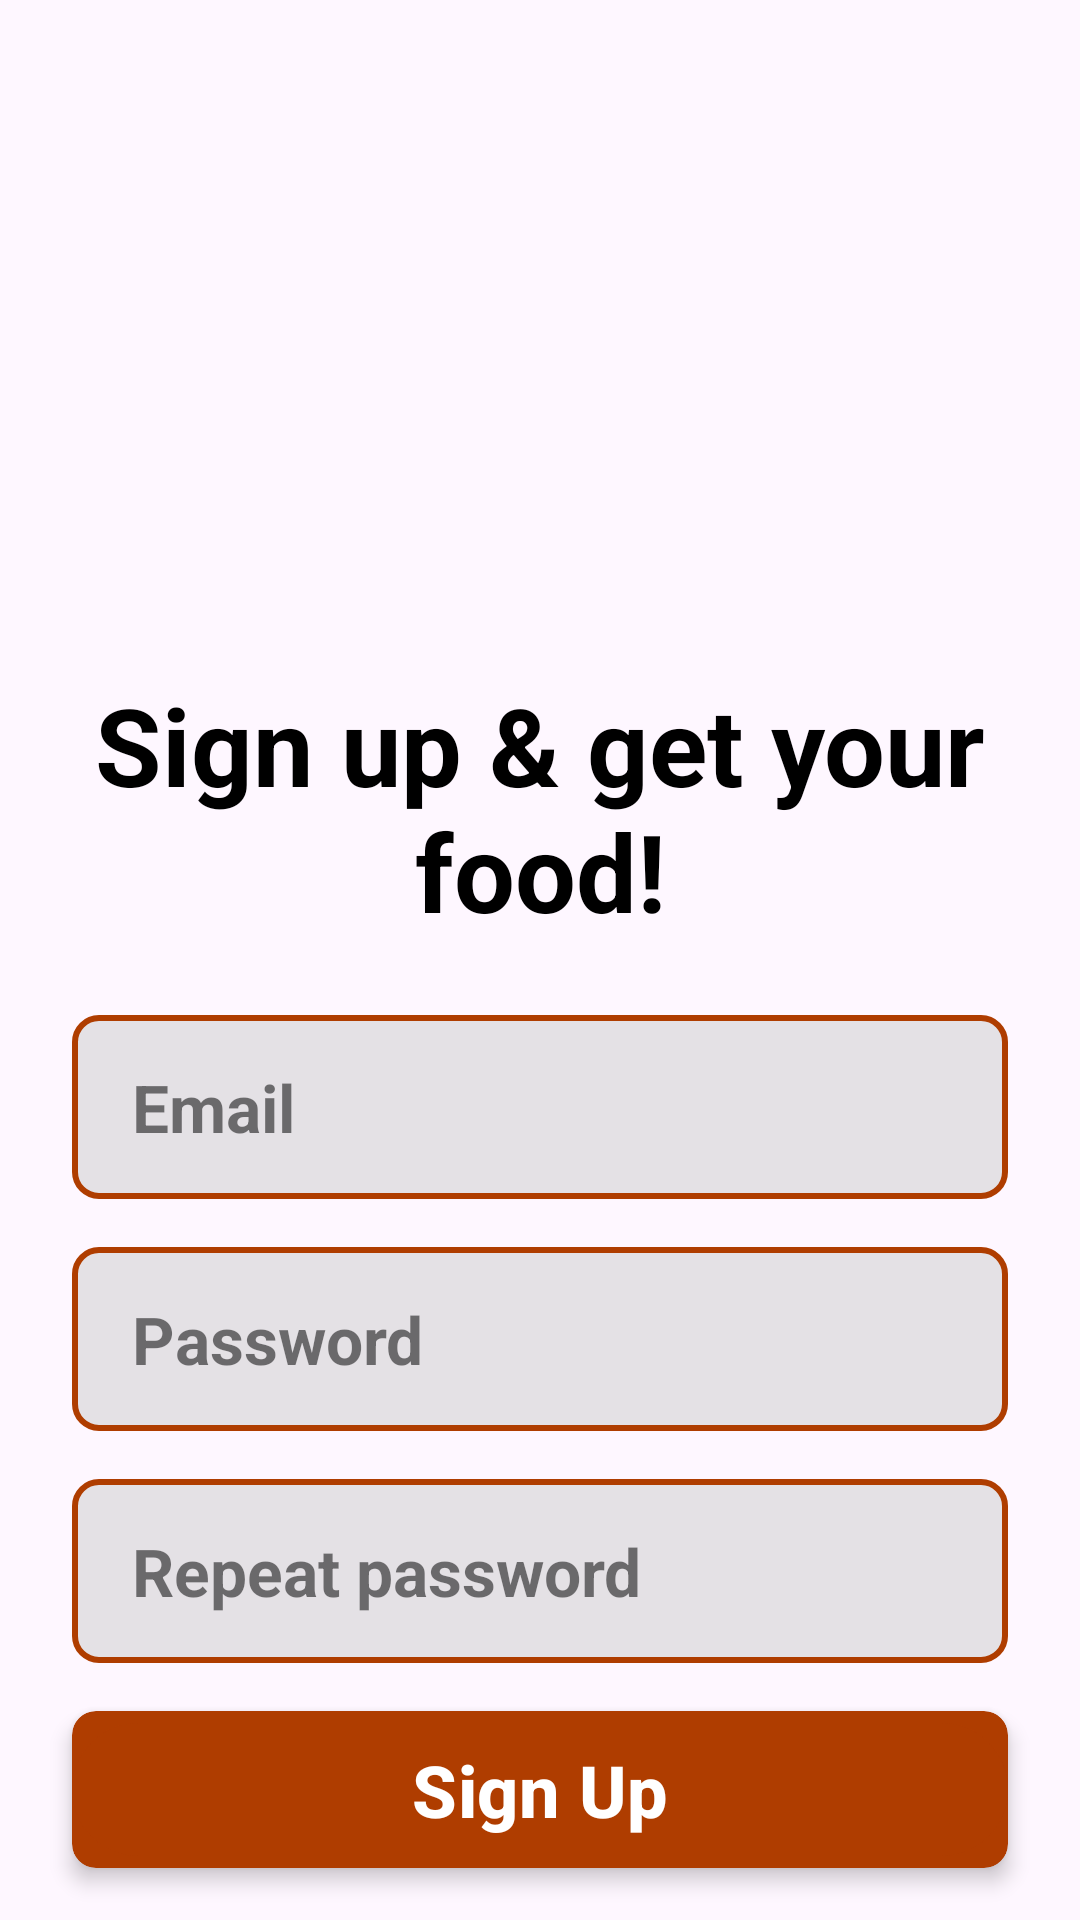

Reconstruct the res/layout file that produces this screen, plus the resources it refers to.
<!-- AndroidManifest.xml: application theme Theme.MudisApp -->
<!-- res/layout/fragment_register.xml -->
<?xml version="1.0" encoding="utf-8"?>
<androidx.constraintlayout.widget.ConstraintLayout xmlns:android="http://schemas.android.com/apk/res/android"
    xmlns:app="http://schemas.android.com/apk/res-auto"
    xmlns:tools="http://schemas.android.com/tools"
    android:layout_width="match_parent"
    android:layout_height="match_parent"
    tools:context=".fragment.RegisterFragment"
    tools:ignore="MissingConstraints">


    <ImageView
        android:id="@+id/picture_logo_reg"
        android:layout_width="0dp"
        android:layout_height="0dp"
        android:src="@drawable/burger_img_svg"
        app:layout_constraintBottom_toBottomOf="@+id/guideline"
        app:layout_constraintEnd_toEndOf="parent"
        app:layout_constraintStart_toStartOf="parent"
        app:layout_constraintTop_toTopOf="parent" />


    <TextView
        android:id="@+id/tvSignIn"
        android:layout_width="0dp"
        android:layout_height="wrap_content"
        android:layout_marginHorizontal="24dp"
        android:text="@string/sign_up_order_now"
        android:textAlignment="center"
        android:textColor="@color/black"
        android:textSize="36sp"
        android:textStyle="bold"
        app:layout_constraintEnd_toEndOf="parent"
        app:layout_constraintStart_toStartOf="parent"
        app:layout_constraintTop_toBottomOf="@+id/guideline" />


    <EditText
        android:id="@+id/etEmail"
        style="@style/EditTextStyle"
        android:layout_width="0dp"
        android:layout_height="wrap_content"
        android:layout_marginHorizontal="24dp"
        android:layout_marginTop="24dp"
        android:hint="@string/email"
        android:inputType="textEmailAddress"
        app:layout_constraintEnd_toEndOf="parent"
        app:layout_constraintStart_toStartOf="parent"
        app:layout_constraintTop_toBottomOf="@+id/tvSignIn" />

    <EditText
        android:id="@+id/etPassword"
        style="@style/EditTextStyle"
        android:layout_width="0dp"
        android:layout_height="wrap_content"
        android:layout_marginHorizontal="24dp"
        android:layout_marginTop="16dp"
        android:hint="@string/password"
        android:inputType="textPassword"
        app:layout_constraintEnd_toEndOf="parent"
        app:layout_constraintStart_toStartOf="parent"
        app:layout_constraintTop_toBottomOf="@+id/etEmail" />


    <EditText
        android:id="@+id/etPasswordRepeat"
        style="@style/EditTextStyle"
        android:layout_width="0dp"
        android:layout_height="wrap_content"
        android:layout_marginHorizontal="24dp"
        android:layout_marginTop="16dp"
        android:hint="@string/repeat_password"
        android:inputType="textPassword"
        app:layout_constraintEnd_toEndOf="parent"
        app:layout_constraintStart_toStartOf="parent"
        app:layout_constraintTop_toBottomOf="@+id/etPassword" />


    <androidx.cardview.widget.CardView
        android:id="@+id/cvSignUp"
        android:layout_width="match_parent"
        android:layout_height="wrap_content"
        android:layout_marginHorizontal="24dp"
        android:layout_marginTop="16dp"
        app:cardBackgroundColor="@color/main_color"
        app:cardCornerRadius="8dp"
        app:cardElevation="4dp"
        app:layout_constraintEnd_toEndOf="parent"
        app:layout_constraintStart_toStartOf="parent"
        app:layout_constraintTop_toBottomOf="@id/etPasswordRepeat">

        <com.google.android.material.button.MaterialButton
            android:id="@+id/btSignUp"
            android:layout_width="match_parent"
            android:layout_height="match_parent"
            android:backgroundTint="@color/main_color"
            android:text="@string/signup"
            android:textColor="@color/white"
            android:textSize="24sp"
            android:textStyle="bold" />

    </androidx.cardview.widget.CardView>


    <LinearLayout
        android:layout_width="wrap_content"
        android:layout_height="wrap_content"
        android:layout_marginTop="16dp"
        android:orientation="horizontal"
        app:layout_constraintEnd_toEndOf="parent"
        app:layout_constraintStart_toStartOf="parent"
        app:layout_constraintTop_toBottomOf="@+id/cvSignUp">

        <TextView
            android:id="@+id/tvHaveAcc"
            android:layout_width="wrap_content"
            android:layout_height="wrap_content"
            android:text="@string/have_account"
            android:textSize="16sp"
            app:layout_constraintEnd_toEndOf="parent"
            app:layout_constraintStart_toStartOf="parent"
            app:layout_constraintTop_toBottomOf="@+id/btSignUp" />

        <TextView
            android:id="@+id/tvSignin"
            android:layout_width="wrap_content"
            android:layout_height="wrap_content"
            android:layout_marginHorizontal="4dp"
            android:text="@string/sign_in"
            android:textColor="@color/main_color"
            android:textSize="16sp"
            android:textStyle="bold"
            app:layout_constraintLeft_toRightOf="@+id/tvHaveAcc"
            app:layout_constraintTop_toBottomOf="@+id/btSignUp" />

    </LinearLayout>

    <ImageView
        android:id="@+id/ivEyePassword"
        android:layout_width="wrap_content"
        android:layout_height="wrap_content"
        android:src="@drawable/eye_closed_img_svg"
        app:layout_constraintBottom_toBottomOf="@+id/etPassword"
        app:layout_constraintEnd_toEndOf="@+id/etPassword"
        app:layout_constraintTop_toTopOf="@+id/etPassword"
        android:layout_marginEnd="16dp"/>

    <ImageView
        android:id="@+id/ivEyeRepeatPassword"
        android:layout_width="wrap_content"
        android:layout_height="wrap_content"
        android:src="@drawable/eye_closed_img_svg"
        app:layout_constraintBottom_toBottomOf="@+id/etPasswordRepeat"
        app:layout_constraintEnd_toEndOf="@+id/etPasswordRepeat"
        app:layout_constraintTop_toTopOf="@+id/etPasswordRepeat"
        android:layout_marginEnd="16dp"/>


    <androidx.constraintlayout.widget.Guideline
        android:id="@+id/guideline"
        android:layout_width="wrap_content"
        android:layout_height="wrap_content"
        android:orientation="horizontal"
        app:layout_constraintGuide_percent="0.35" />

</androidx.constraintlayout.widget.ConstraintLayout>
<!-- resources referenced by this layout -->
<resources>
  <color name="black">#FF000000</color>
  <color name="main_color">#AF3D00</color>
  <color name="white">#FFFFFFFF</color>
  <string name="email">Email</string>
  <string name="have_account">Have account?</string>
  <string name="password">Password</string>
  <string name="repeat_password">Repeat password</string>
  <string name="sign_in">Sign In</string>
  <string name="sign_up_order_now">Sign up &amp; get your food!</string>
  <string name="signup">Sign Up</string>
  <style name="EditTextStyle" parent="Base.Theme.MudisApp">
          <item name="android:lines">1</item>
          <item name="maxLines">1</item>
          <item name="android:maxLength">24</item>
          <item name="android:textStyle">bold</item>
          <item name="android:textSize">22sp</item>
          <item name="android:paddingVertical">16dp</item>
          <item name="android:paddingHorizontal">20dp</item>
          <item name="android:textColorHint">@color/hint_color</item>
          <item name="android:textColor">@color/black</item>
          <item name="android:background">@drawable/edit_text_background</item>
      </style>
  <style name="Theme.MudisApp" parent="Base.Theme.MudisApp" />
  <style name="Base.Theme.MudisApp" parent="Theme.Material3.Light.NoActionBar">
          <item name="android:statusBarColor">@color/white</item>
          <item name="android:windowLightStatusBar">true</item>
      </style>
  <color name="hint_color">#88000000</color>
  <!-- drawable edit_text_background (drawable) -->
  <?xml version="1.0" encoding="utf-8"?>
  
  <shape xmlns:android="http://schemas.android.com/apk/res/android"
      android:shape="rectangle">
      <solid android:color="@color/card_background_color"/>
      <corners android:radius="8dp"/>
      <stroke
          android:width="2dp"
          android:color="@color/main_color"/>
  </shape>
  <color name="card_background_color">#88CECECE</color>
</resources>
